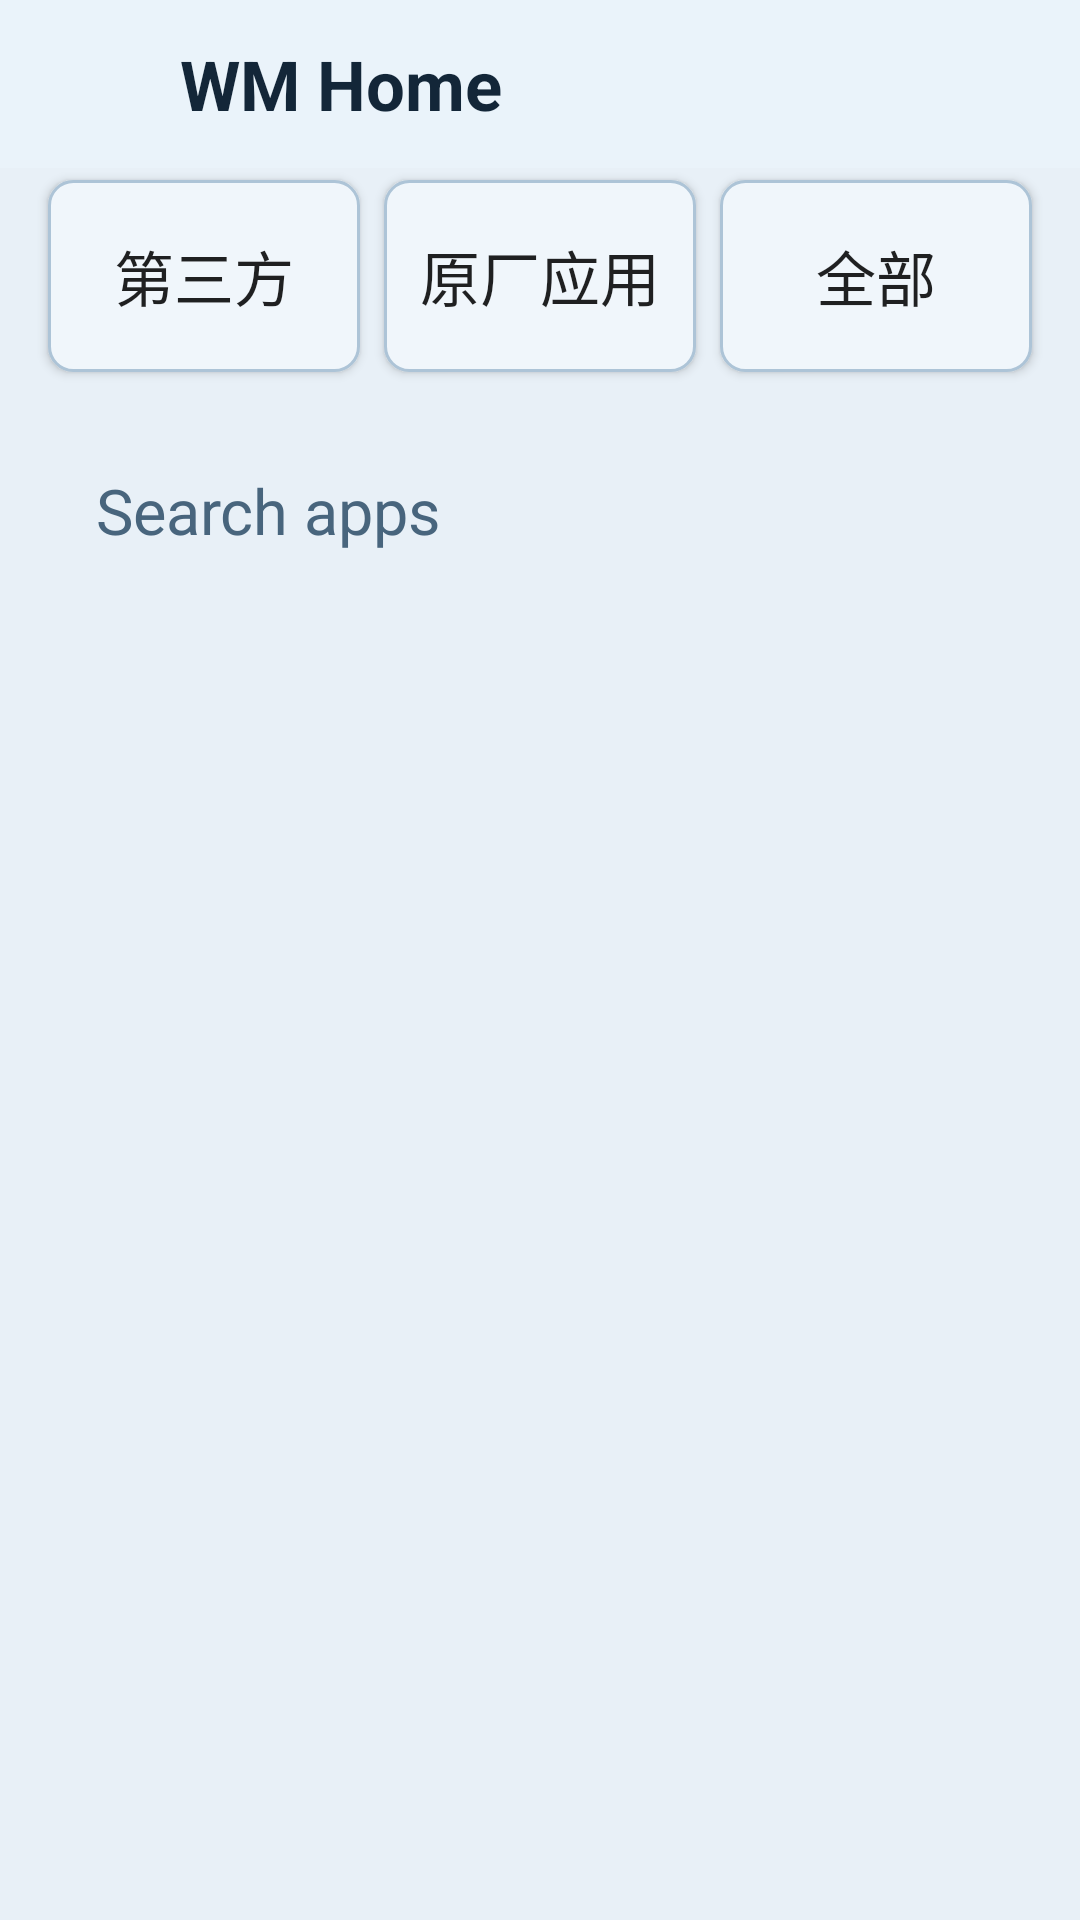

Reconstruct the res/layout file that produces this screen, plus the resources it refers to.
<!-- AndroidManifest.xml: application theme Theme.RadioLauncher -->
<!-- res/layout/activity_app_drawer.xml -->
<?xml version="1.0" encoding="utf-8"?>
<LinearLayout
    xmlns:android="http://schemas.android.com/apk/res/android"
    android:layout_width="match_parent"
    android:layout_height="match_parent"
    android:orientation="vertical"
    android:background="@color/bg"
    android:focusable="true"
    android:focusableInTouchMode="true">

    <include
        android:id="@+id/header"
        layout="@layout/view_page_header" />

    
    <LinearLayout android:layout_width="match_parent" android:layout_height="wrap_content"
        android:paddingStart="12dp" android:paddingEnd="12dp" android:orientation="horizontal">
        <Button android:id="@+id/filterThirdParty" android:layout_width="0dp" android:layout_height="wrap_content"
            android:minHeight="@dimen/app_filter_height" android:layout_weight="1"
            android:textSize="@dimen/app_filter_text" android:text="@string/wm_third_party" 
            android:layout_margin="4dp" android:background="@drawable/wm_filter_background"
            android:padding="8dp" android:textAllCaps="false" />
        <Button android:id="@+id/filterFactory" android:layout_width="0dp" android:layout_height="wrap_content"
            android:minHeight="@dimen/app_filter_height" android:layout_weight="1"
            android:textSize="@dimen/app_filter_text" android:text="@string/wm_factory_category" 
            android:layout_margin="4dp" android:background="@drawable/wm_filter_background"
            android:padding="8dp" android:textAllCaps="false" />
        <Button android:id="@+id/filterAll" android:layout_width="0dp" android:layout_height="wrap_content"
            android:minHeight="@dimen/app_filter_height" android:layout_weight="1"
            android:textSize="@dimen/app_filter_text" android:text="@string/wm_all_apps" 
            android:layout_margin="4dp" android:background="@drawable/wm_filter_background"
            android:padding="8dp" android:textAllCaps="false" />
    </LinearLayout>
    <EditText
        android:id="@+id/searchBox"
        android:layout_width="match_parent"
        android:layout_height="wrap_content"
        android:layout_margin="16dp"
        android:background="@drawable/card_dark"
        android:paddingStart="16dp"
        android:paddingEnd="16dp"
        android:paddingTop="12dp"
        android:paddingBottom="12dp"
        android:hint="@string/search_apps"
        android:textSize="21sp"
        android:textColor="@color/text_primary"
        android:textColorHint="@color/text_secondary"
        android:inputType="text"
        android:imeOptions="actionSearch"
        android:maxLines="1"
        android:importantForAutofill="no" />

    <TextView
        android:id="@+id/frequentHeader"
        android:layout_width="wrap_content"
        android:layout_height="wrap_content"
        android:layout_marginStart="16dp"
        android:text="@string/frequent"
        android:textColor="@color/text_secondary"
        android:textSize="@dimen/apps_heading_size"
        android:visibility="gone" />

    <androidx.recyclerview.widget.RecyclerView
        android:id="@+id/frequentGrid"
        android:layout_width="match_parent"
        android:layout_height="wrap_content"
        android:paddingStart="8dp"
        android:paddingEnd="8dp"
        android:paddingTop="6dp"
        android:paddingBottom="6dp"
        android:clipToPadding="false"
        android:orientation="horizontal"
        android:visibility="gone" />

    <FrameLayout
        android:layout_width="match_parent"
        android:layout_height="0dp"
        android:layout_weight="1">

        <androidx.recyclerview.widget.RecyclerView
            android:id="@+id/appGrid"
            android:layout_width="match_parent"
            android:layout_height="match_parent"
            android:clipToPadding="false"
            android:padding="16dp"
            android:scrollbars="vertical" />

        <TextView
            android:id="@+id/emptyState"
            android:layout_width="wrap_content"
            android:layout_height="wrap_content"
            android:layout_gravity="center"
            android:text="@string/no_apps"
            android:textColor="@color/text_secondary"
            android:textSize="21sp"
            android:visibility="gone" />
    </FrameLayout>
</LinearLayout>
<!-- res/layout/view_page_header.xml (included above) -->
<?xml version="1.0" encoding="utf-8"?>
<LinearLayout xmlns:android="http://schemas.android.com/apk/res/android"
    xmlns:app="http://schemas.android.com/apk/res-auto"
    android:layout_width="match_parent"
    android:layout_height="56dp"
    android:orientation="horizontal"
    android:gravity="center_vertical"
    android:background="@color/bar"
    android:paddingStart="8dp"
    android:paddingEnd="8dp">

    <androidx.appcompat.widget.AppCompatImageView
        android:id="@+id/navBack"
        android:layout_width="44dp"
        android:layout_height="44dp"
        android:padding="10dp"
        android:background="?android:attr/selectableItemBackgroundBorderless"
        android:contentDescription="@string/nav_back"
        app:srcCompat="@drawable/ic_back" />

    <TextView
        android:id="@+id/pageTitle"
        android:layout_width="0dp"
        android:layout_height="wrap_content"
        android:layout_weight="1"
        android:layout_marginStart="8dp"
        android:layout_marginEnd="8dp"
        android:maxLines="1"
        android:ellipsize="end"
        android:text="@string/app_name"
        android:textColor="@color/text_primary"
        android:textSize="23sp"
        android:textStyle="bold" />

    <androidx.appcompat.widget.AppCompatImageView
        android:id="@+id/navHome"
        android:layout_width="44dp"
        android:layout_height="44dp"
        android:padding="10dp"
        android:background="?android:attr/selectableItemBackgroundBorderless"
        android:contentDescription="@string/nav_home"
        app:srcCompat="@drawable/ic_home" />

</LinearLayout>
<!-- resources referenced by this layout -->
<resources>
  <color name="bar">#EAF3FA</color>
  <color name="bg">#E8F0F7</color>
  <color name="text_primary">#132638</color>
  <color name="text_secondary">#48657D</color>
  <dimen name="app_filter_height">64dp</dimen>
  <dimen name="app_filter_text">20sp</dimen>
  <dimen name="apps_heading_size">25sp</dimen>
  <!-- drawable wm_filter_background (drawable) -->
  <?xml version="1.0" encoding="utf-8"?>
  <selector xmlns:android="http://schemas.android.com/apk/res/android">
      <item android:state_selected="true"><shape android:shape="rectangle">
          <solid android:color="@color/filter_selected_fill" />
          <stroke android:width="1dp" android:color="@color/accent" />
          <corners android:radius="8dp" />
      </shape></item>
      <item><shape android:shape="rectangle">
          <solid android:color="@color/surface" />
          <stroke android:width="1dp" android:color="@color/divider" />
          <corners android:radius="8dp" />
      </shape></item>
  </selector>
  <string name="app_name">WM Home</string>
  <string name="frequent">Frequently used</string>
  <string name="nav_back">Back</string>
  <string name="nav_home">Home</string>
  <string name="no_apps">No launchable apps found</string>
  <string name="search_apps">Search apps</string>
  <string translatable="false" name="wm_all_apps">全部</string>
  <string translatable="false" name="wm_factory_category">原厂应用</string>
  <string translatable="false" name="wm_third_party">第三方</string>
  <style name="Theme.RadioLauncher" parent="Theme.AppCompat.DayNight.NoActionBar">
          <item name="android:windowBackground">@color/bg</item>
          <item name="colorAccent">@color/accent</item>
          <item name="colorControlNormal">@color/text_secondary</item>
          <item name="colorControlActivated">@color/accent</item>
          <item name="colorButtonNormal">@color/surface_light</item>
      </style>
  <color name="filter_selected_fill">#241D80CC</color>
  <color name="accent">#1D80CC</color>
  <color name="surface">#F0F6FB</color>
  <color name="divider">#ADC4D7</color>
  <color name="surface_light">#D0E3F3</color>
</resources>
